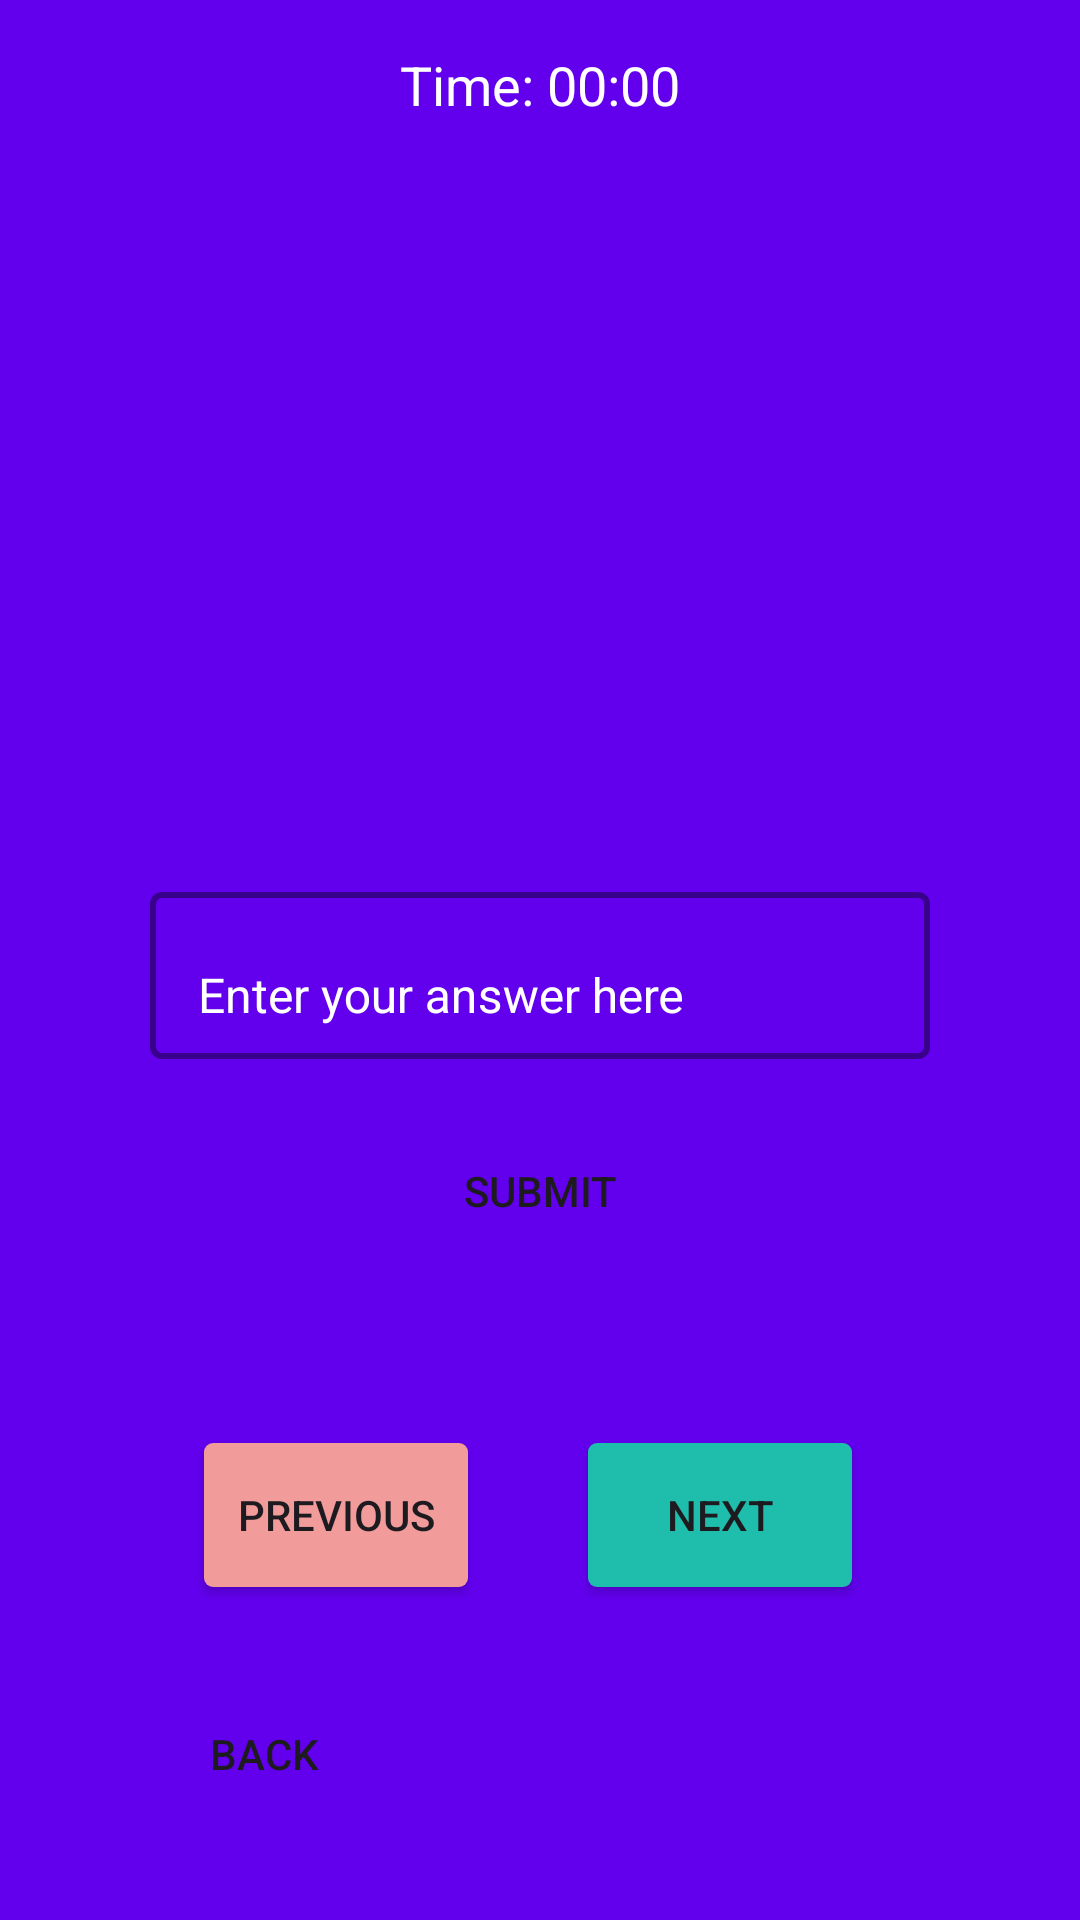

The Android layout XML behind this screen, and the referenced resources:
<!-- AndroidManifest.xml: application theme Theme.MADAsgCacheFlash -->
<!-- res/layout/activity_testyourself.xml -->
<?xml version="1.0" encoding="utf-8"?>
<androidx.constraintlayout.widget.ConstraintLayout xmlns:android="http://schemas.android.com/apk/res/android"
    android:id="@+id/activity_testyourself"
    xmlns:app="http://schemas.android.com/apk/res-auto"
    xmlns:tools="http://schemas.android.com/tools"
    android:layout_width="match_parent"
    android:layout_height="match_parent"
    android:background="@color/backgroundcolor"
    tools:context=".Testyourself">


    <TextView
        android:id="@+id/ftitle"
        android:layout_width="400dp"
        android:layout_height="85dp"
        android:layout_marginTop="18dp"
        android:textAlignment="center"
        android:textColor="@color/white"
        android:textSize="20sp"
        android:textStyle="bold"
        app:layout_constraintEnd_toEndOf="parent"
        app:layout_constraintStart_toStartOf="parent"
        app:layout_constraintTop_toBottomOf="@+id/timerTextView" />

    <TextView
        android:id="@+id/QCard"
        android:layout_width="348dp"
        android:layout_height="99dp"
        android:layout_marginTop="152dp"
        android:textAlignment="center"
        android:textSize="16sp"
        android:textColor="@color/white"
        app:layout_constraintEnd_toEndOf="parent"
        app:layout_constraintHorizontal_bias="0.492"
        app:layout_constraintStart_toStartOf="parent"
        app:layout_constraintTop_toTopOf="parent" />

    <Button
        android:id="@+id/button"
        android:layout_width="0dp"
        android:layout_height="wrap_content"
        android:layout_marginStart="68dp"
        android:layout_marginTop="60dp"
        android:background="@drawable/shape_shadow_button"
        android:text="@string/previous"
        app:backgroundTint="@color/lightRed"
        app:layout_constraintStart_toStartOf="parent"
        app:layout_constraintTop_toBottomOf="@+id/button4" />

    <Button
        android:id="@+id/button2"
        android:layout_width="0dp"
        android:layout_height="wrap_content"
        android:layout_marginTop="60dp"
        android:layout_marginEnd="76dp"
        android:background="@drawable/shape_shadow_button"
        android:text="@string/next"
        app:backgroundTint="@color/green_dark"
        app:layout_constraintEnd_toEndOf="parent"
        app:layout_constraintTop_toBottomOf="@+id/button4" />

    <com.google.android.material.textfield.TextInputLayout
        android:id="@+id/textTextInput2"
        android:layout_width="0dp"
        android:layout_height="wrap_content"
        android:layout_marginStart="50dp"
        android:layout_marginTop="292dp"
        android:layout_marginEnd="50dp"
        android:hint="@string/ansPrompt"
        android:textColor="@color/white"
        android:textColorHint="@color/white"
        app:boxStrokeColor="@color/white"
        app:boxStrokeWidth="2dp"
        app:helperTextTextColor="@color/white"
        app:hintTextColor="@color/white"
        app:layout_constraintEnd_toEndOf="parent"
        app:layout_constraintHorizontal_bias="0.497"
        app:layout_constraintStart_toStartOf="parent"
        app:layout_constraintTop_toTopOf="parent">

        <com.google.android.material.textfield.TextInputEditText
            android:id="@+id/Userinput"
            style="@style/WhiteBorderTextInputStyle"
            android:layout_width="match_parent"
            android:layout_height="wrap_content"
            android:layout_marginTop="300dp"
            android:ems="10"
            android:singleLine="true"
            android:textColor="@color/white"
            android:textSize="16sp">

        </com.google.android.material.textfield.TextInputEditText>

        <ViewFlipper
            android:id="@+id/view_flipper"
            android:layout_width="match_parent"
            android:layout_height="match_parent"></ViewFlipper>

    </com.google.android.material.textfield.TextInputLayout>


    <Button
        android:id="@+id/button4"
        android:layout_width="0dp"
        android:layout_height="wrap_content"
        android:layout_marginLeft="50dp"
        android:layout_marginTop="20dp"
        android:layout_marginRight="50dp"
        android:background="@drawable/buttons"
        android:text="@string/submit"
        app:backgroundTint="@color/green_dark"
        app:layout_constraintEnd_toEndOf="parent"
        app:layout_constraintHorizontal_bias="0.509"
        app:layout_constraintStart_toStartOf="parent"
        app:layout_constraintTop_toBottomOf="@+id/textTextInput2" />

    <Button
        android:id="@+id/button3"
        android:layout_width="wrap_content"
        android:layout_height="wrap_content"
        android:layout_marginStart="44dp"
        android:background="@drawable/buttons"
        app:backgroundTint="@color/button"
        android:text="@string/back"
        app:layout_constraintBottom_toBottomOf="parent"
        app:layout_constraintStart_toStartOf="parent"
        app:layout_constraintTop_toBottomOf="@+id/button" />

    <TextView
        android:id="@+id/timerTextView"
        android:layout_width="wrap_content"
        android:layout_height="wrap_content"
        android:textSize="18sp"
        android:textColor="@color/white"
        android:text="Time: 00:00"
        app:layout_constraintTop_toTopOf="parent"
        app:layout_constraintEnd_toEndOf="parent"
        app:layout_constraintStart_toStartOf="parent"
        android:layout_marginTop="16dp"/>

    <ImageView
        android:id="@+id/imageView10"
        android:layout_width="0dp"
        android:layout_height="wrap_content"
        android:layout_marginLeft="30dp"
        android:layout_marginRight="30dp"
        android:layout_marginBottom="300dp"
        app:layout_constraintBottom_toBottomOf="parent"
        app:layout_constraintEnd_toEndOf="parent"
        app:layout_constraintStart_toStartOf="parent"
        app:srcCompat="@drawable/skunk" />
</androidx.constraintlayout.widget.ConstraintLayout>
<!-- resources referenced by this layout -->
<resources>
  <color name="backgroundcolor">#6200EE</color>
  <color name="button">#240257</color>
  <color name="green_dark">#1EBDAC</color>
  <color name="lightRed">#f29b9b</color>
  <color name="white">#FFFFFFFF</color>
  <!-- drawable shape_shadow_button (drawable) -->
  <?xml version="1.0" encoding="utf-8"?>
  <selector xmlns:android="http://schemas.android.com/apk/res/android">
      <item>
          <layer-list>
              <item>
                  <shape android:shape="rectangle">
                      <corners android:radius="3dp"/>
                      <solid android:color="@color/grey"/>
                  </shape>
              </item>
              <item android:bottom="3dp" android:left="3dp">
                  <shape android:shape="rectangle">
                      <solid android:color="@color/blue"/>
                      <corners android:radius="4dp"/>
                  </shape>
  
              </item>
          </layer-list>
      </item>
  </selector>
  <string name="ansPrompt">Enter your answer here</string>
  <string name="back">Back</string>
  <string name="next">Next</string>
  <string name="previous">Previous</string>
  <string name="submit">Submit</string>
  <style name="WhiteBorderTextInputStyle" parent="Widget.MaterialComponents.TextInputLayout.FilledBox">
          
          <item name="boxStrokeColor">@color/white</item>
      </style>
  <style name="Theme.MADAsgCacheFlash" parent="Base.Theme.MADAsgCacheFlash" />
  <color name="grey">#808080</color>
  <color name="blue">#34bde3</color>
  <style name="Base.Theme.MADAsgCacheFlash" parent="Theme.Material3.DayNight.NoActionBar">
          
          
      </style>
</resources>
